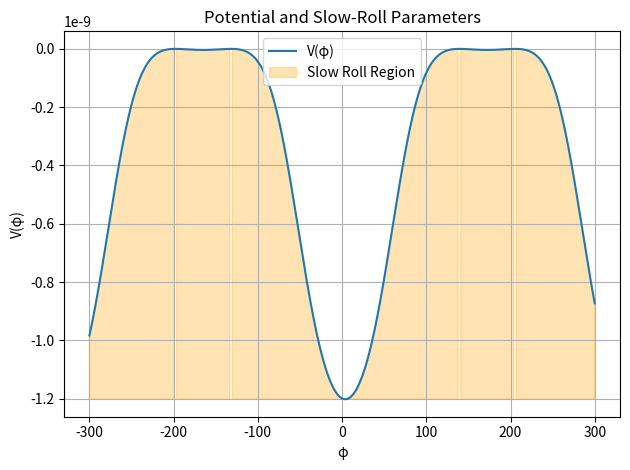
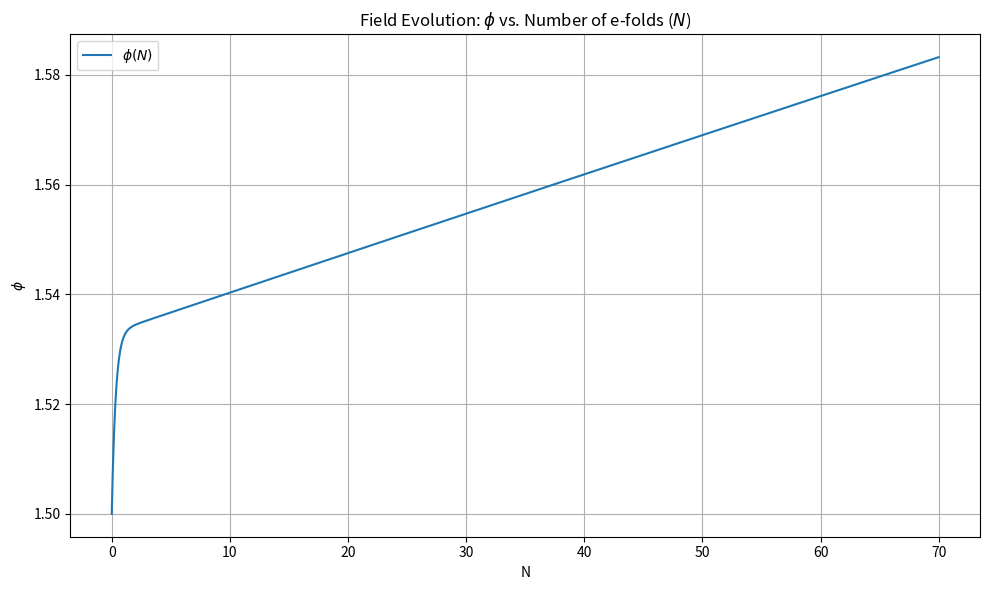
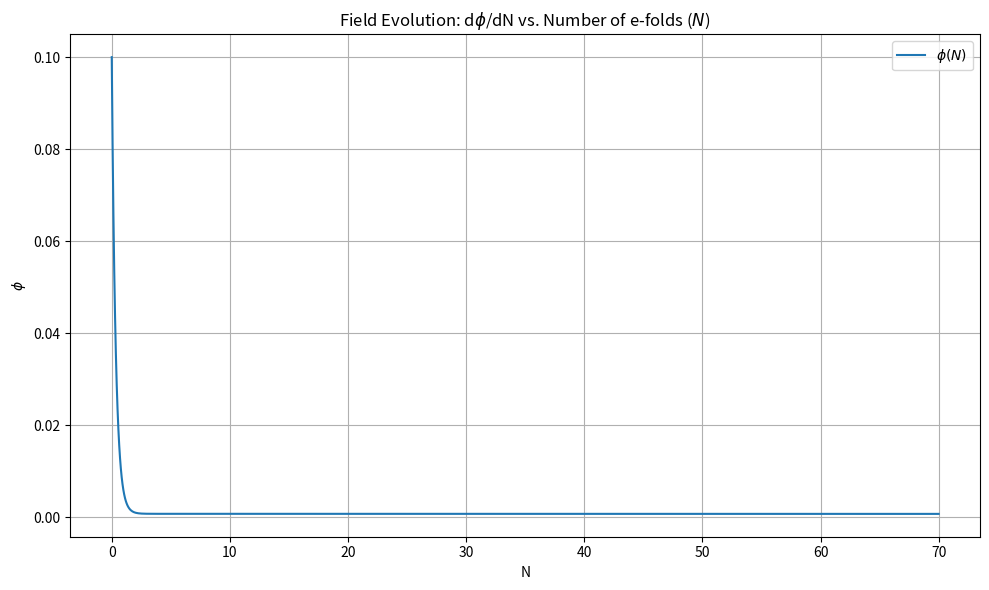

Python code for these plots, in order:
"""
/**
 * @author Prabhoda CS
 * @email pcs52@cam.ac.uk
 * @create date 01-03-2025 20:37:44
 * @modify date 01-03-2025 20:37:44
 * @desc [description]
 */
"""

from scipy.optimize import fsolve
import numpy as np
import matplotlib.pyplot as plt
from sympy import *
from scipy.integrate import solve_ivp

# Parameters
Nend = 70 #end of efolds
m = 1  # mass of inflaton
M = 20  # Planck mass
phi0 = 1.5  # non-propagating field (Dimensions of Mass [phi0]=M)
g = 20  # model parameter gamma
a = 50  # model parameter alpha
b = 5 # model parameter beta
d = 1.5 #minima of potential
D = np.sqrt( - g**2 / 4 + a*b)
K = 1 # this is sqrt((k-6\beta)/2\beta)
mo = 1000000
c =  d  # integration constant (minima @ 0c + displacement)  #  add this later -f*phi0*np.arcsinh(-s/(2*f)) +

eh = 0.2 #initial slow roll parameter (1/2)*(dp/dN)**2

# Symbolic expressions for potential and derivatives
p_s = symbols('phi')
Xp = - (phi0/(2*b)) * (g / 2 + D * sin( sqrt(b)* p_s /(6*M) + c))
Vp =  - (m**2)/(2*mo) * Xp**2/(b*Xp**2 + g*phi0*Xp + a*phi0**2)**2
print("The potential V(φ) is:", Vp)


V_ = diff(Vp, p_s)
V__ = diff(V_,p_s)
lnV = ln(Vp)
dlnV = diff(lnV, p_s)
print("First derivative of log(V):", dlnV)

dV = lambdify(p_s, V_, 'numpy')
ddV = lambdify(p_s, V__, 'numpy')

# Convert symbolic expressions to numerical functions
Vi = lambdify(p_s, Vp, 'numpy')
dlnV = lambdify(p_s, dlnV, 'numpy')  # derivative of log(V)

# Define the system of differential equations where N = #of efolds and V is the vector containing [phi, dphi]
def de(N, V):
    p, p_ = V
    lv = dlnV(p)
    dp2_dN2 = -3 * p_ - 0.5 * p_**3 + (3 - 0.5 * p_**2) * lv
    return [p_, dp2_dN2]

# Initial conditions
p0 = 1.5  # Initial field value
p_0 = 0.1  # Initial dphi/dN (velocity)


V0 = [p0, p_0]  # Initial conditions vector

# Solve the system using solve_ivp
Nr = np.linspace(0, Nend, 1000)  # Number of e-folds
sol = solve_ivp(de, (0, Nend), V0, t_eval=Nr, method='RK45', rtol=1e-6, atol=1e-8)

# Extract the solutions
ps = sol.y[0]  # φ(N)
ps_ = sol.y[1]  # dφ/dN


e = 0.5 * ps_**2 # Hubble slow-roll parameter


sr = []
sr_ = []
for i in range(len(e)):
    if e[i] < 1:
        sr.append(ps[i])
        sr_.append(ps_[i])

sr = np.array(sr)
sr0 = np.zeros(len(Nr)-len(sr))
sr = np.append(sr,sr0)
sr_ = np.array(sr_)
sr_0 = np.zeros(len(Nr)-len(sr_))
sr_ = np.append(sr_,sr_0)

# Define a range of phi values
phi = np.linspace(-300, 300, 5000)


exit_index = np.argmax(e >= 1)  # first index where slow-roll fails
phi_exit_H = ps[exit_index]
print("Slow-roll exit (Hubble parameter) occurs at φ =", phi_exit_H)


# Define slow-roll parameters
def epsilon(phi):
    return 0.5 * (dV(phi) / Vi(phi))**2

def eta(phi):
    return ddV(phi) / Vi(phi)

# Compute values for potential and slow-roll parameters
v1 = Vi(phi)
ep = epsilon(phi)
et = abs(eta(phi))

# Isolating parts of graph s.t., slow roll conditions are satisfied
L = []
for i in phi:
    if epsilon(i) < 1 and abs(eta(i)) < 1:
        L.append(i)


L = np.array(L)
Mv = Vi(L)

vmin = np.min(v1)


# Compute slow-roll parameters over the range
eps_values = epsilon(phi)
eta_values = np.abs(eta(phi))

# Define slow-roll condition: both epsilon < 1 and |eta| < 1
slow_mask = (eps_values < 1) & (eta_values < 1)


plt.plot(phi, v1, label="V(φ)")
plt.title("Potential and Slow-Roll Parameters")
"""
plt.plot(L, Mv,'o', label="Slow rolling V(φ)")
plt.title("Potential and Slow-Roll Parameters")
"""

# Highlight the slow-roll region using fill_between
plt.fill_between(phi, v1, vmin, where=slow_mask, color='orange', alpha=0.3, label="Slow Roll Region")



plt.xlabel("φ")
plt.ylabel("V(φ)")
plt.legend()
plt.grid()
plt.tight_layout()
plt.savefig(r"C:\Users\Asus\Documents\Cambridge\Project\Inflation Project\Git Repo\Part-III-Inflation-Project\Python\Figures\New Potenial with gravity")
plt.show()

# Plot the field evolution φ(N)
plt.figure(figsize=(10, 6))
plt.plot(Nr, ps, label=r"$\phi(N)$")
#plt.plot(Nr, sr, 'o', label = "Slow roll conditions met")
plt.title("Field Evolution: $\phi$ vs. Number of e-folds ($N$)")
plt.xlabel("N")
plt.ylabel(r"$\phi$")
plt.legend()
plt.grid()
plt.tight_layout()
plt.savefig(r"C:\Users\Asus\Documents\Cambridge\Project\Inflation Project\Git Repo\Part-III-Inflation-Project\Python\Figures\NewField as a function of N")
plt.show()

# Plot the velocity evolution dφ(N)
plt.figure(figsize=(10, 6))
plt.plot(Nr, ps_, label=r"$\phi(N)$")
#plt.plot(Nr, sr_, 'o', label = "Slow roll conditions met")
plt.title("Field Evolution: d$\phi$/dN vs. Number of e-folds ($N$)")
plt.xlabel("N")
plt.ylabel(r"$\phi$")
plt.legend()
plt.grid()
plt.tight_layout()
plt.savefig(r"C:\Users\Asus\Documents\Cambridge\Project\Inflation Project\Git Repo\Part-III-Inflation-Project\Python\Figures\NewField velocity as a function of N")
plt.show()
